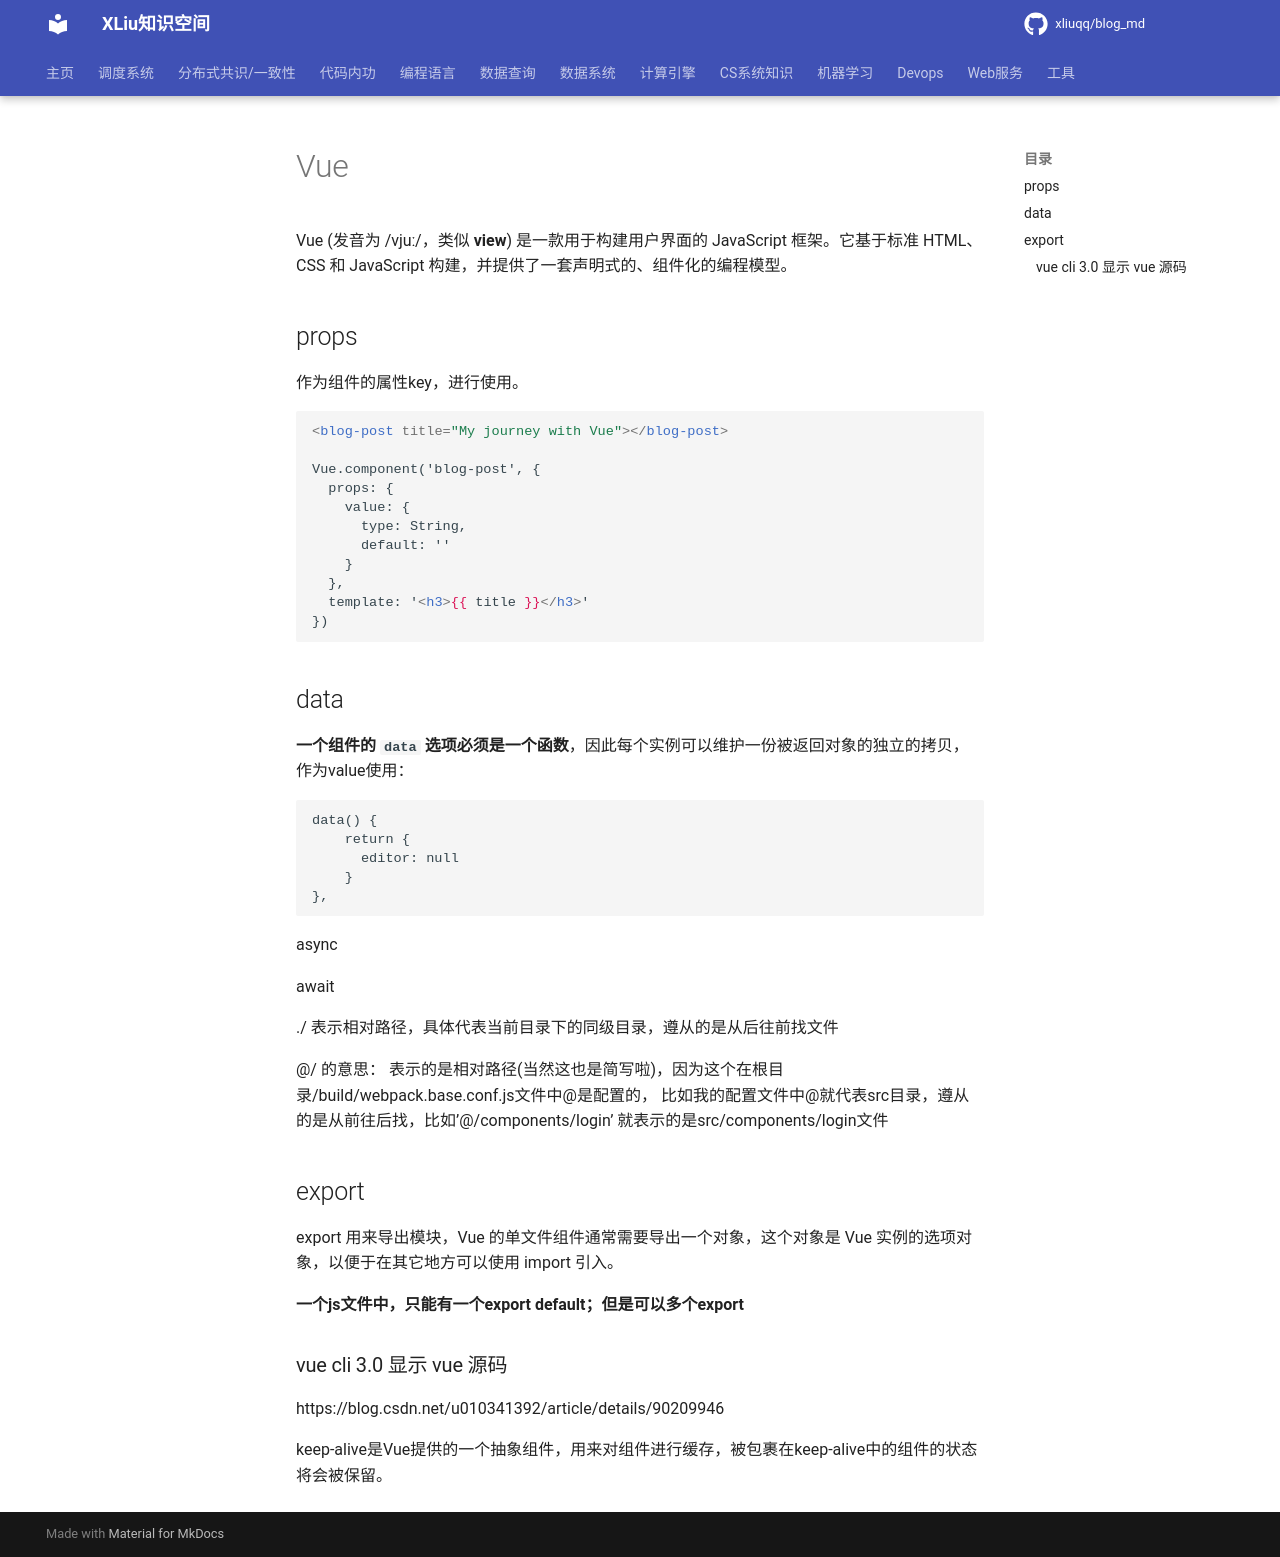

repository: xliuqq/blog_md · page: web/front/vue/basic.html · generator: mkdocs

# Vue

Vue (发音为 /vjuː/，类似 **view**) 是一款用于构建用户界面的 JavaScript 框架。它基于标准 HTML、CSS 和 JavaScript 构建，并提供了一套声明式的、组件化的编程模型。

## props

作为组件的属性key，进行使用。

```vue
<blog-post title="My journey with Vue"></blog-post>

Vue.component('blog-post', {
  props: {
    value: {
      type: String,
      default: ''
    }
  },
  template: '<h3>{{ title }}</h3>'
})
```



## data

**一个组件的 `data` 选项必须是一个函数**，因此每个实例可以维护一份被返回对象的独立的拷贝，作为value使用：

```vue
data() {
    return {
      editor: null
    }
},
```





async

await



./ 表示相对路径，具体代表当前目录下的同级目录，遵从的是从后往前找文件



@/ 的意思：
表示的是相对路径(当然这也是简写啦)，因为这个在根目录/build/webpack.base.conf.js文件中@是配置的，
比如我的配置文件中@就代表src目录，遵从的是从前往后找，比如’@/components/login’ 就表示的是src/components/login文件



## export

export 用来导出模块，Vue 的单文件组件通常需要导出一个对象，这个对象是 Vue 实例的选项对象，以便于在其它地方可以使用 import 引入。

**一个js文件中，只能有一个export default；但是可以多个export**



### vue cli 3.0 显示 vue 源码

https://blog.csdn.net/u010341392/article/details/90209946





keep-alive是Vue提供的一个抽象组件，用来对组件进行缓存，被包裹在keep-alive中的组件的状态将会被保留。
